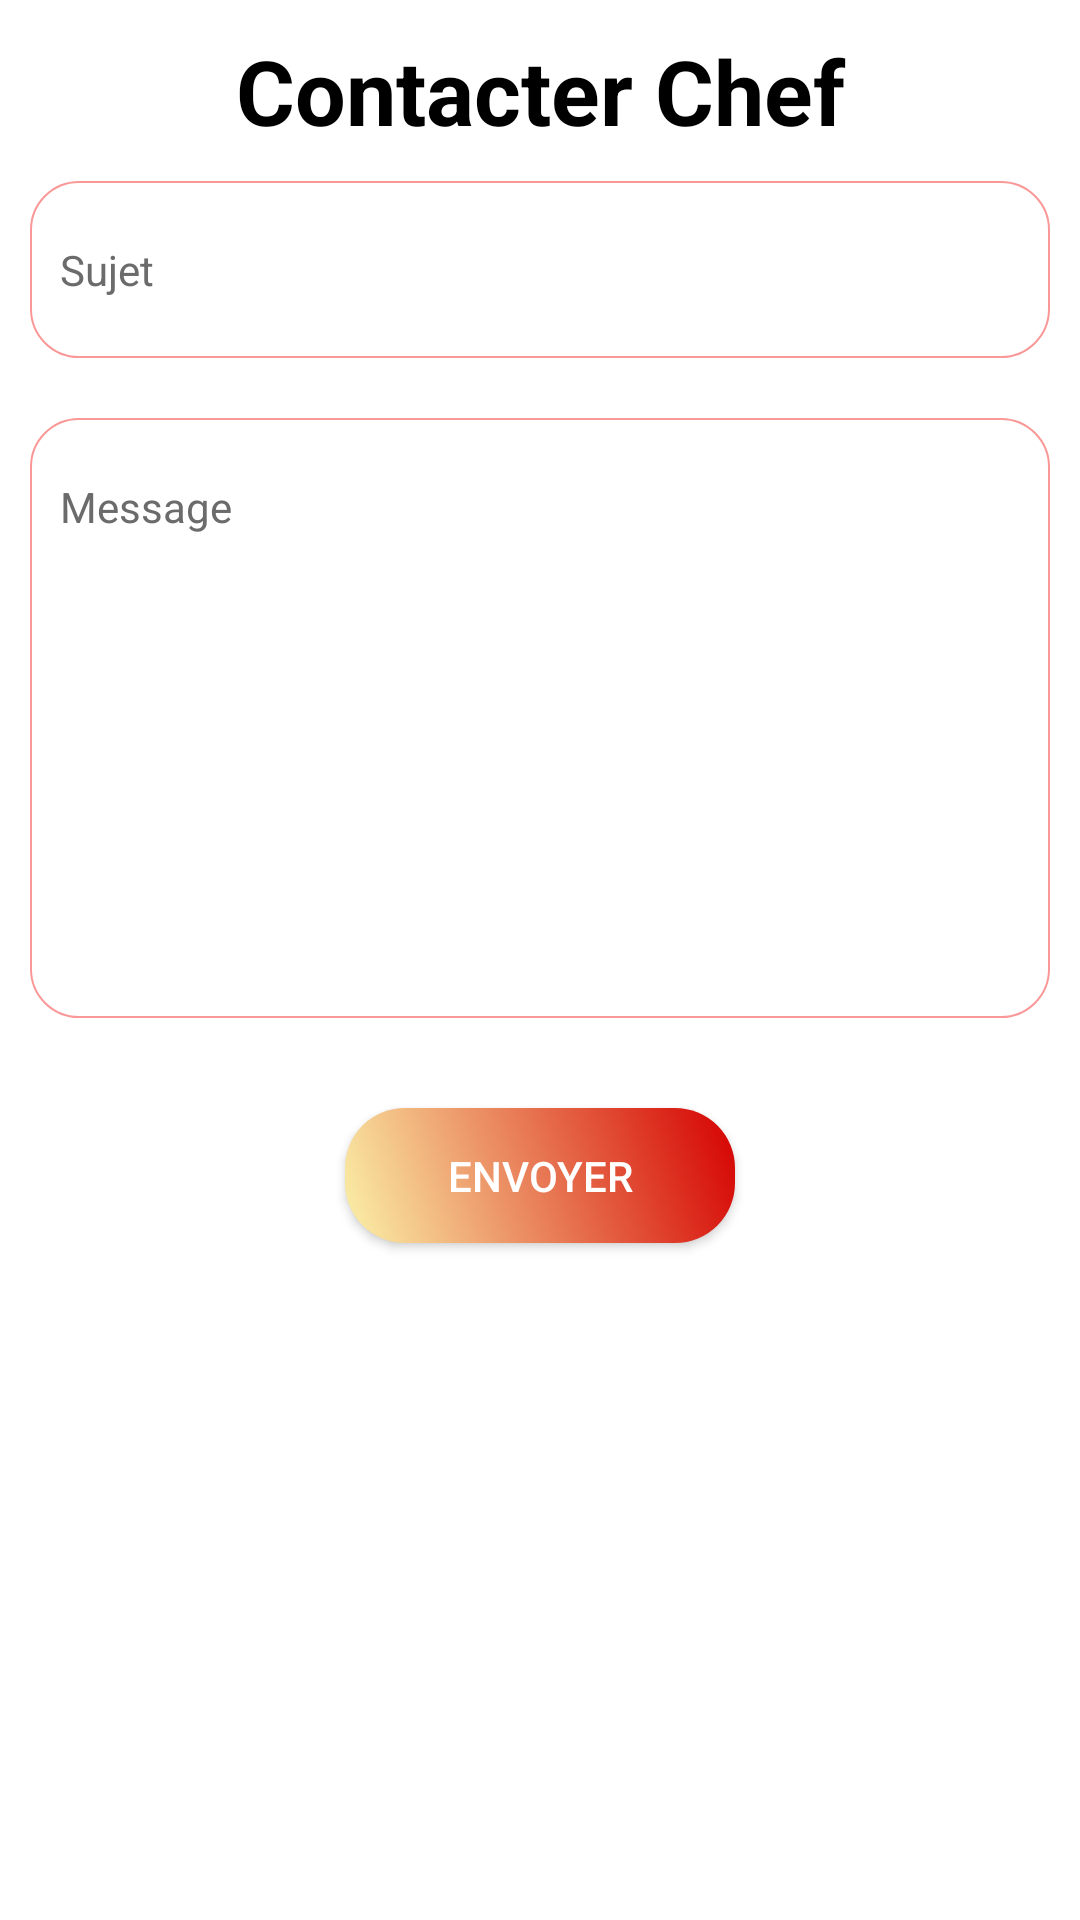

Reconstruct the res/layout file that produces this screen, plus the resources it refers to.
<!-- AndroidManifest.xml: application theme AppTheme -->
<!-- res/layout/fragment_contact_u.xml -->
<?xml version="1.0" encoding="utf-8"?>
<FrameLayout xmlns:android="http://schemas.android.com/apk/res/android"
    xmlns:tools="http://schemas.android.com/tools"
    android:layout_width="match_parent"
    android:layout_height="match_parent"
    android:background="@color/white"
    tools:context=".Fragments.contactU">


    <LinearLayout
        android:layout_width="match_parent"
        android:layout_height="484dp"
        android:orientation="vertical">

        <TextView
            android:id="@+id/contactUs"
            android:layout_width="282dp"
            android:layout_height="wrap_content"
            android:layout_gravity="center"
            android:gravity="center"
            android:layout_marginLeft="50dp"
            android:layout_marginTop="10dp"
            android:layout_marginRight="50dp"
            android:text="@string/contact_us"
            android:textColor="@color/black"
            android:textSize="30sp"
            android:textStyle="bold" />

        <EditText
            android:id="@+id/subject"
            android:layout_width="match_parent"
            android:layout_height="wrap_content"
            android:layout_gravity="start"
            android:layout_margin="10dp"
            android:layout_marginTop="10dp"
            android:background="@drawable/edit_contact"
            android:drawablePadding="16dp"
            android:hint="@string/Subject"
            android:inputType="text"
            android:paddingStart="10dp"
            android:paddingTop="20dp"
            android:paddingEnd="10dp"
            android:paddingBottom="20dp"
            android:textAppearance="?android:attr/textAppearanceMedium"
            android:textColor="@color/black"
            android:textColorHint="@color/greay"
            android:textSize="14sp" />

        <EditText
            android:id="@+id/message"
            android:layout_width="match_parent"
            android:layout_height="200dp"
            android:layout_gravity="start"
            android:layout_margin="10dp"
            android:layout_marginTop="20dp"
            android:background="@drawable/edit_contact"
            android:drawablePadding="16dp"
            android:gravity="start|top"
            android:hint="@string/Message"
            android:inputType="textMultiLine"
            android:paddingStart="10dp"
            android:paddingTop="20dp"
            android:paddingEnd="10dp"
            android:paddingBottom="20dp"
            android:textAppearance="?android:attr/textAppearanceMedium"
            android:textColor="@color/black"
            android:textColorHint="@color/greay"
            android:textSize="14sp" />

        <androidx.appcompat.widget.AppCompatButton
            android:id="@+id/send_contact"
            android:layout_width="130dp"
            android:layout_height="45dp"
            android:layout_gravity="center"
            android:layout_marginTop="20dp"
            android:textColor="@color/white"
            android:background="@drawable/shape1"
            android:gravity="center"
            android:text="@string/send" />

    </LinearLayout>



</FrameLayout>
<!-- resources referenced by this layout -->
<resources>
  <color name="black">#FF000000</color>
  <color name="greay">#6C6B6B</color>
  <color name="white">#FFFFFFFF</color>
  <!-- drawable edit_contact (drawable) -->
  <?xml version="1.0" encoding="utf-8"?>
  <shape
      xmlns:android="http://schemas.android.com/apk/res/android"
      android:shape="rectangle">
  
      <corners android:radius="16dp" />
  
      
      <stroke android:width="0.5dp" android:color="#FA9898" />
  
      
      <solid android:color="#FFFFFF" />
  
  </shape>
  <!-- drawable shape1 (drawable) -->
  <shape xmlns:android="http://schemas.android.com/apk/res/android"
      android:shape="rectangle">
  
      <corners
          android:topLeftRadius="20dp"
          android:topRightRadius="20dp"
          android:bottomLeftRadius="20dp"
          android:bottomRightRadius="20dp"
  
          />
      <gradient
          android:angle="225"
          android:startColor="#D50000"
          android:endColor="#FBF3A9" />
  
  </shape>
  <string name="Message">Message </string>
  <string name="Subject">Sujet</string>
  <string name="contact_us">Contacter Chef</string>
  <string name="send">Envoyer</string>
  <style name="AppTheme" parent="Theme.MaterialComponents.Light.NoActionBar">
          <item name="colorPrimary">#EA0A0A</item>
          <item name="colorPrimaryDark">#EA0A0A</item>
          <item name="colorAccent">#DD2C00</item>
  
      </style>
</resources>
